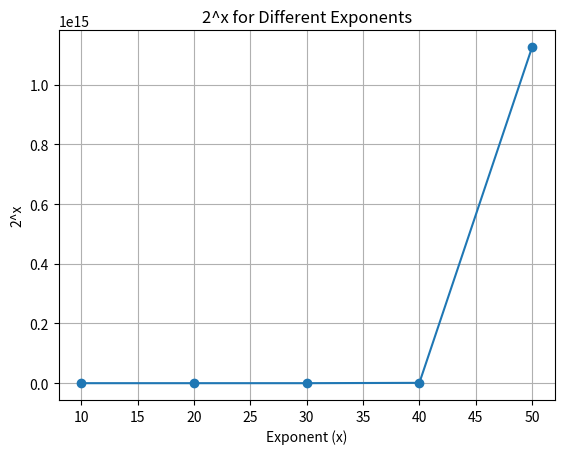

Write Python code to recreate this figure.
import matplotlib.pyplot as plt
print(2**10)
print(2**20)
print(2**30)
print(2**40)
print(2**50)

exponents = [10, 20, 30, 40, 50]
results = [2 ** exp for exp in exponents]

plt.plot(exponents, results, marker='o', linestyle='-')
plt.title('2^x for Different Exponents')
plt.xlabel('Exponent (x)')
plt.ylabel('2^x')
plt.grid(True)
plt.show()